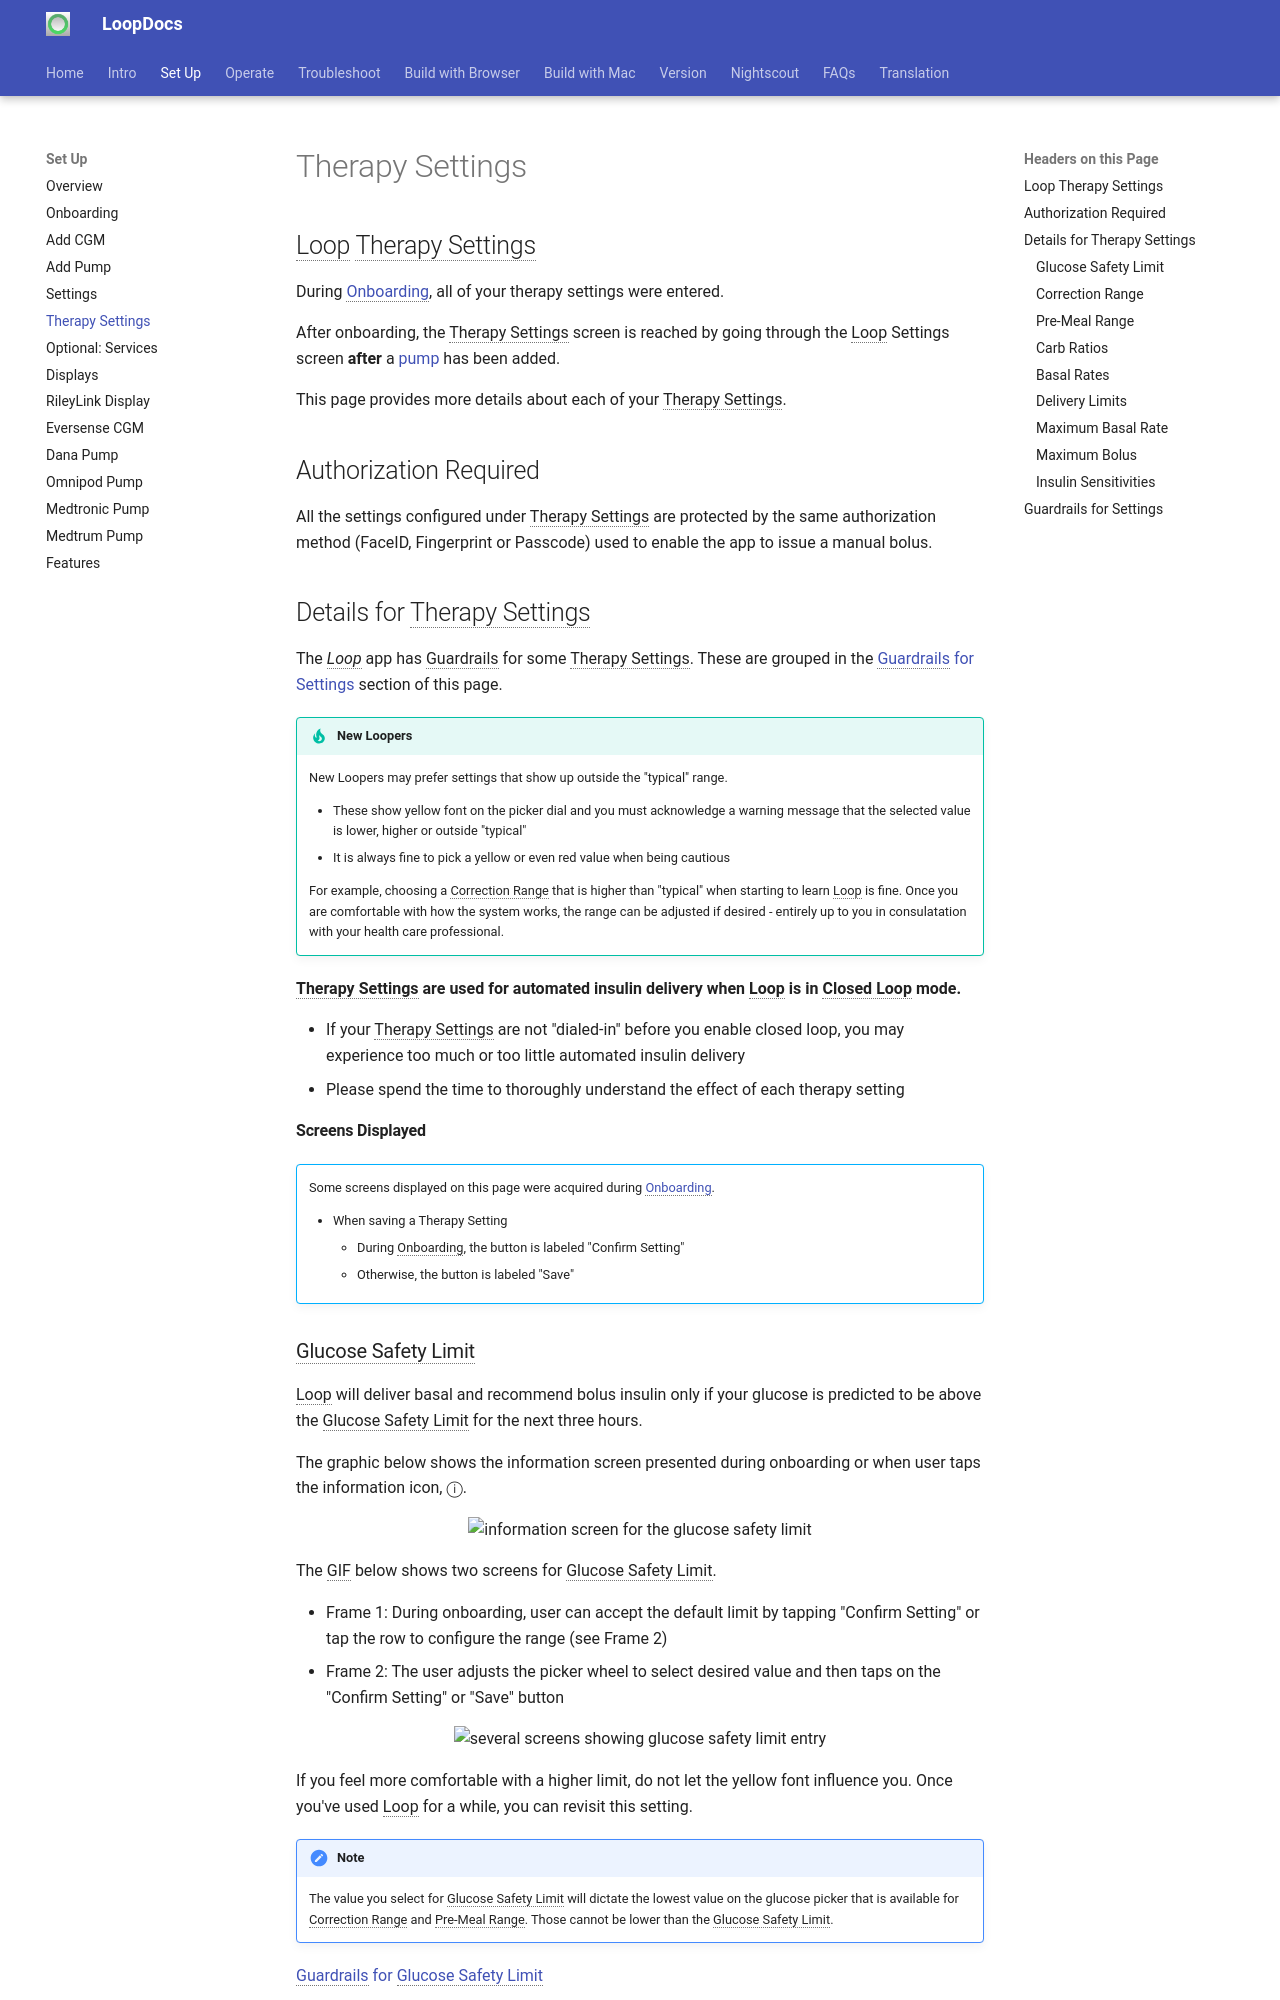

repository: LoopKit/loopdocs · page: setup/therapy-settings/index.html · generator: mkdocs

## Loop Therapy Settings

During [Onboarding](onboarding.md#therapy-settings-onboarding), all of your therapy settings were entered.

After onboarding, the Therapy Settings screen is reached by going through the Loop Settings screen **after** a [pump](settings.md#add-pump-for-therapy-settings) has been added.

This page provides more details about each of your Therapy Settings.

## Authorization Required

All the settings configured under Therapy Settings are protected by the same authorization method (FaceID, Fingerprint or Passcode) used to enable the app to issue a manual bolus.

## Details for Therapy Settings

The *Loop* app has Guardrails for some Therapy Settings. These are grouped in the [Guardrails for Settings](#guardrails-for-settings) section of this page.

!!! tip "New Loopers"
    New Loopers may prefer settings that show up outside the "typical" range.

    * These show yellow font on the picker dial and you must acknowledge a warning message that the selected value is lower, higher or outside "typical"
    * It is always fine to pick a yellow or even red value when being cautious

    For example, choosing a Correction Range that is higher than "typical" when starting to learn Loop is fine. Once you are comfortable with how the system works, the range can be adjusted if desired - entirely up to you in consulatation with your health care professional.

**Therapy Settings are used for automated insulin delivery when Loop is in Closed Loop mode.**

* If your Therapy Settings are not "dialed-in" before you enable closed loop, you may experience too much or too little automated insulin delivery
* Please spend the time to thoroughly understand the effect of each therapy setting

#### Screens Displayed

!!! abstract ""
    Some screens displayed on this page were acquired during [Onboarding](onboarding.md#therapy-settings-onboarding).
    
    * When saving a Therapy Setting
        * During Onboarding, the button is labeled "Confirm Setting"
        * Otherwise, the button is labeled "Save"
